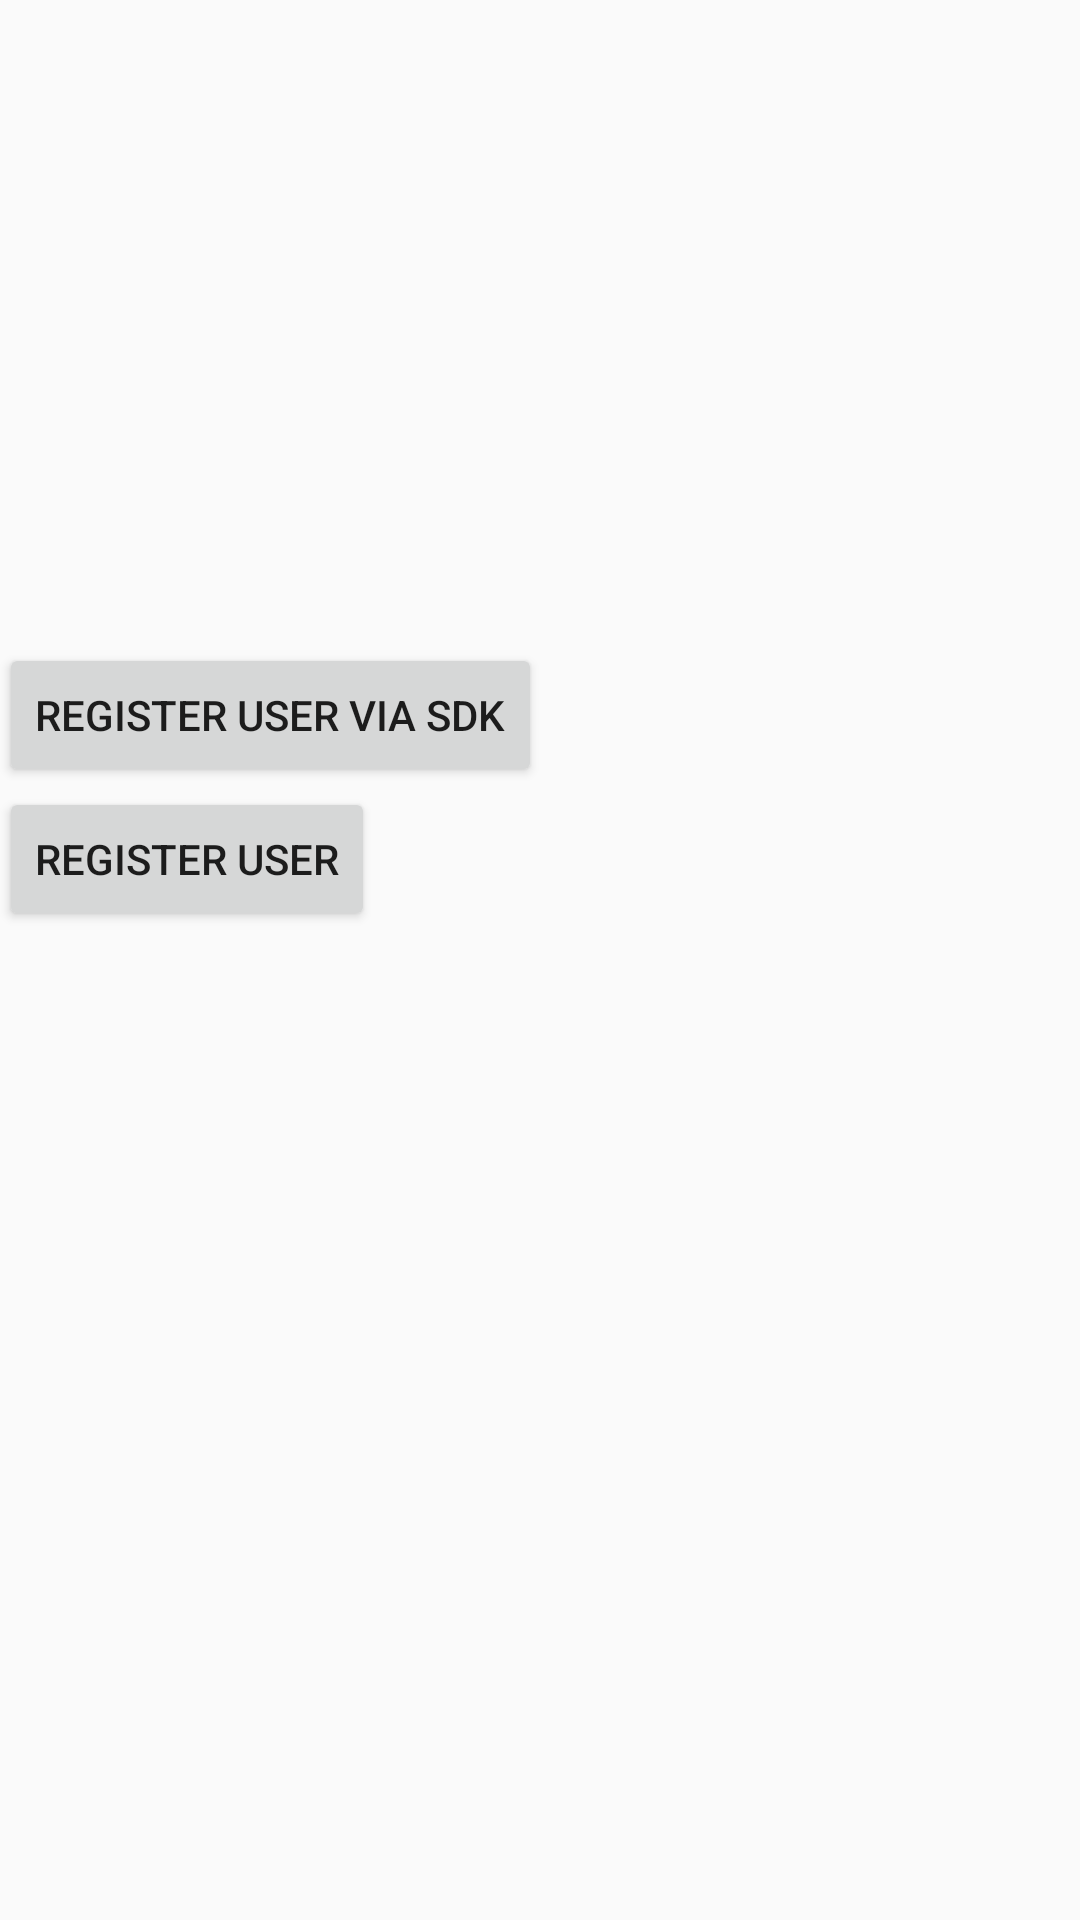

Reconstruct the res/layout file that produces this screen, plus the resources it refers to.
<!-- AndroidManifest.xml: application theme AppTheme -->
<!-- res/layout/content_home.xml -->
<?xml version="1.0" encoding="utf-8"?>
<RelativeLayout xmlns:android="http://schemas.android.com/apk/res/android"
    xmlns:app="http://schemas.android.com/apk/res-auto"
    xmlns:tools="http://schemas.android.com/tools"
    android:layout_width="match_parent"
    android:layout_height="match_parent"
    android:paddingBottom="@dimen/activity_vertical_margin"
    android:paddingLeft="@dimen/activity_horizontal_margin"
    android:paddingRight="@dimen/activity_horizontal_margin"
    android:paddingTop="@dimen/activity_vertical_margin"
    app:layout_behavior="@string/appbar_scrolling_view_behavior"
    tools:context=".activity.HomeActivity"
    android:gravity="center"
    tools:showIn="@layout/activity_home">

    <Button
        android:id="@+id/register_through_sdk_button"
        android:layout_width="wrap_content"
        android:layout_height="wrap_content"
        android:foregroundGravity="bottom"
        android:text="Register User via SDK"/>

    <Button
        android:id="@+id/register_button"
        android:layout_width="wrap_content"
        android:layout_height="wrap_content"
        android:layout_below="@+id/register_through_sdk_button"
        android:foregroundGravity="bottom"
        android:text="Register User"/>

    <Button
        android:id="@+id/register_gcm"
        android:layout_width="wrap_content"
        android:layout_height="wrap_content"
        android:foregroundGravity="bottom"
        android:text="Register GCM"
        android:layout_below="@+id/register_button"
        android:visibility="invisible"/>

    <Button
        android:id="@+id/create_entity"
        android:layout_width="wrap_content"
        android:layout_height="wrap_content"
        android:foregroundGravity="bottom"
        android:text="Create Registration Entity"
        android:layout_below="@+id/register_gcm"
        android:visibility="invisible"/>

    <TextView
        android:id="@+id/gcm_id"
        android:layout_width="match_parent"
        android:layout_height="wrap_content"
        android:layout_below="@+id/create_entity"
        android:visibility="invisible"/>
</RelativeLayout>
<!-- resources referenced by this layout -->
<resources>
  <style name="AppTheme" parent="Theme.AppCompat.Light.DarkActionBar">
          
          <item name="colorPrimary">@color/colorPrimary</item>
          <item name="colorPrimaryDark">@color/colorPrimaryDark</item>
          <item name="colorAccent">@color/colorAccent</item>
      </style>
  <!-- not gathered from this repository: default colours our renderer supplied (Android Studio template values) -->
  <color name="colorPrimary">#FF6200EE</color>
  <color name="colorPrimaryDark">#FF3700B3</color>
  <color name="colorAccent">#FF03DAC5</color>
</resources>
